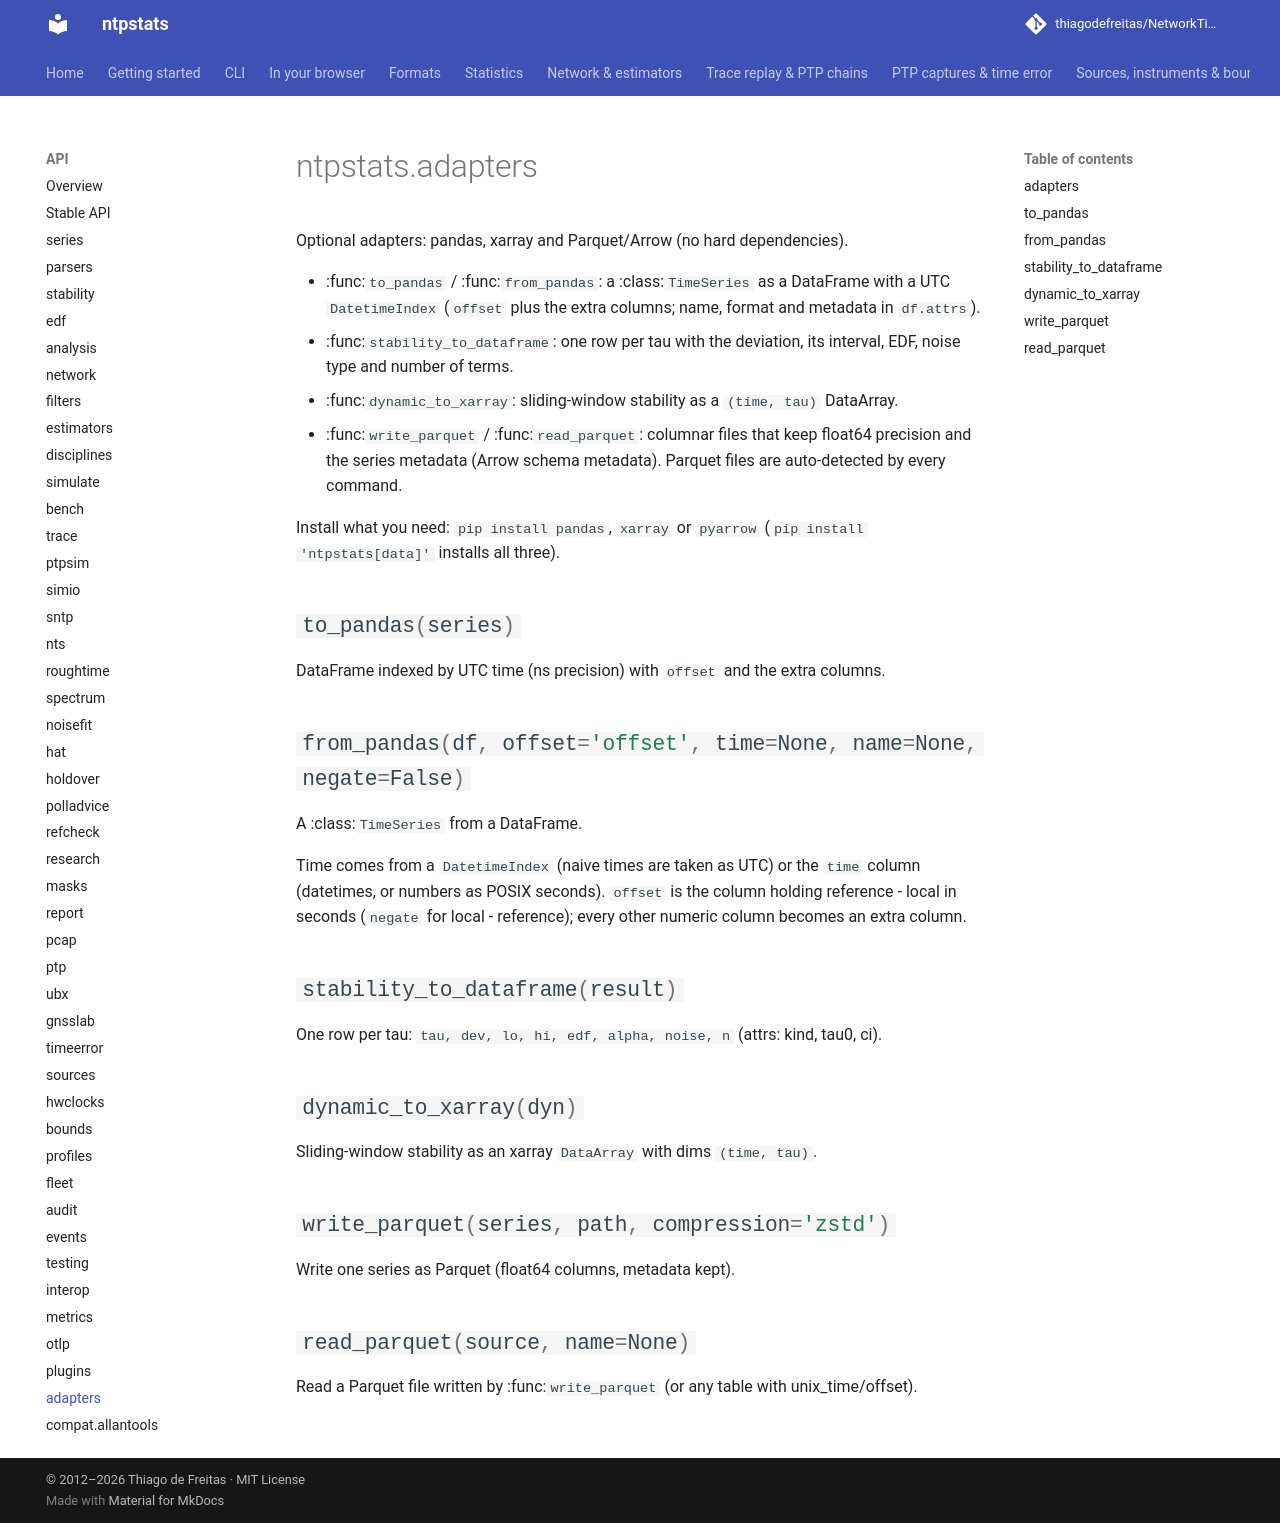

repository: thiagodefreitas/NetworkTime · page: api/adapters/index.html · generator: mkdocs

# ntpstats.adapters

::: ntpstats.adapters
